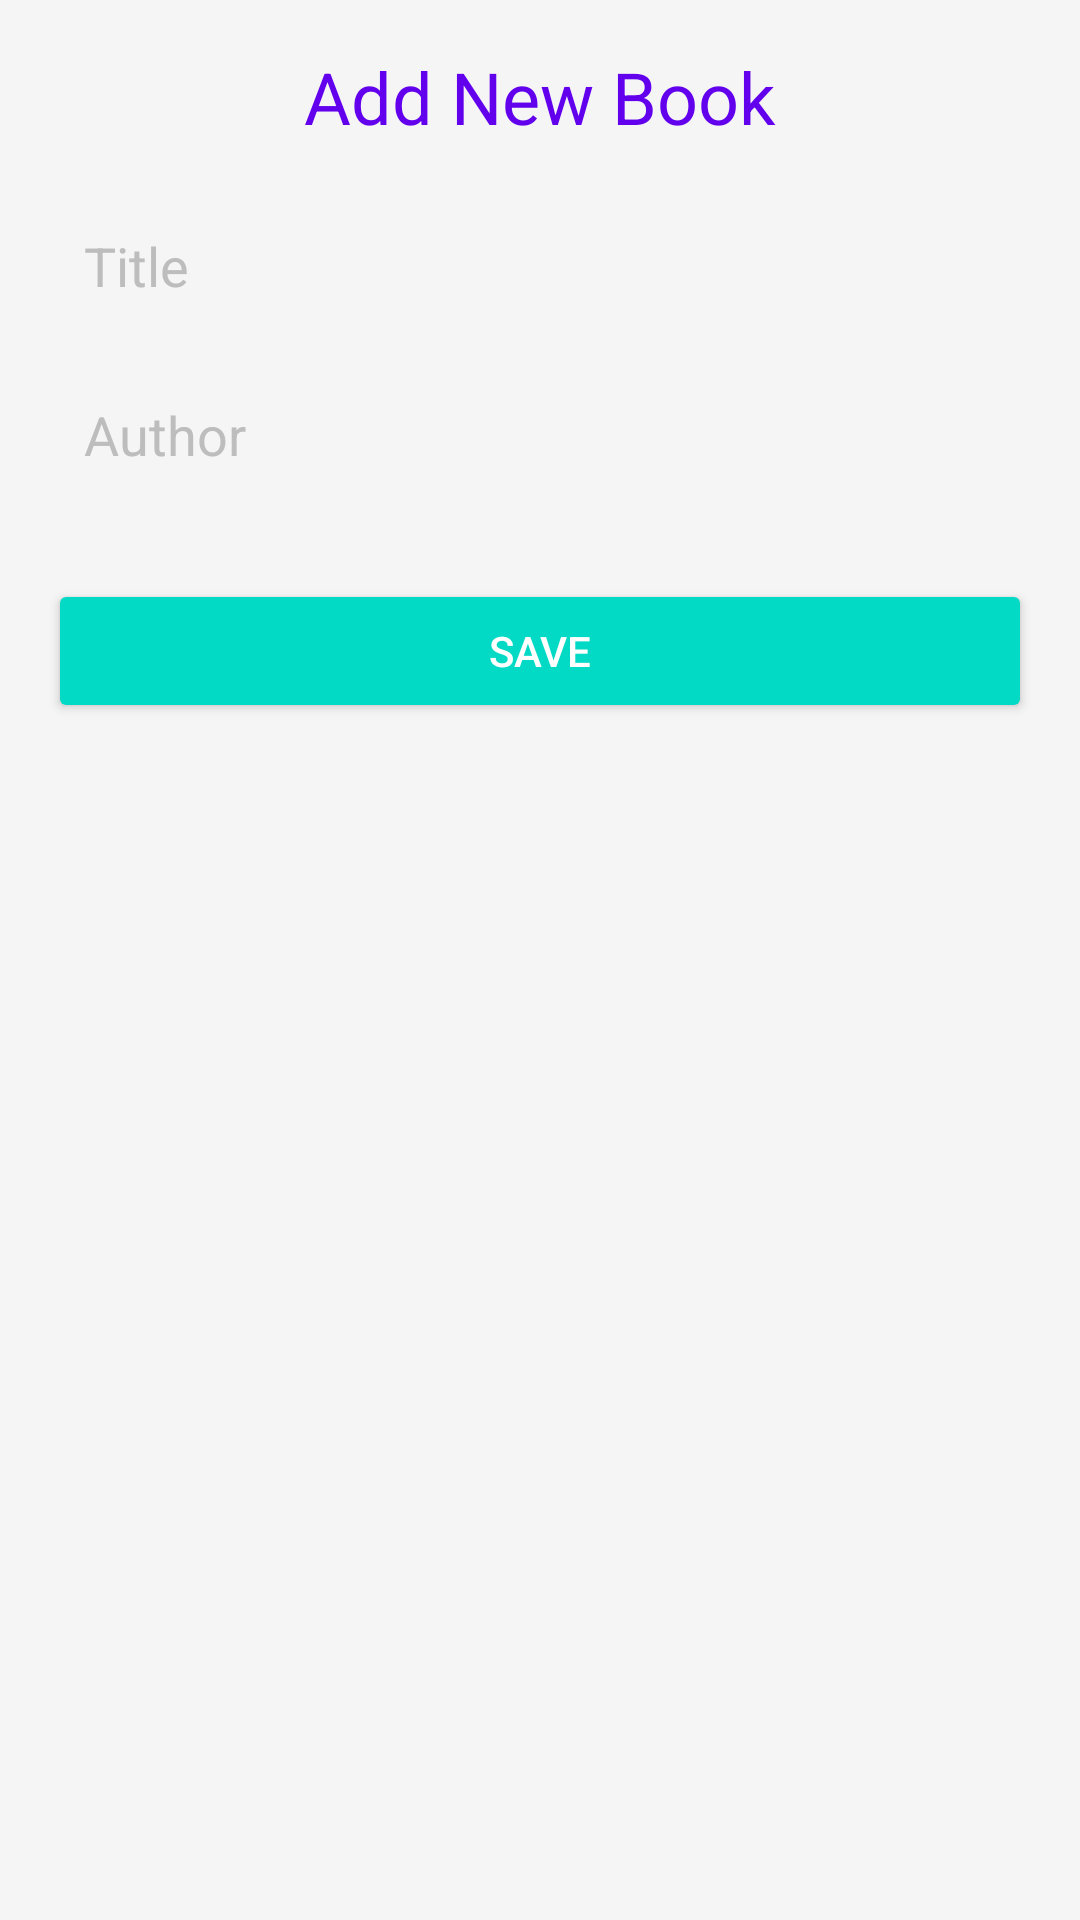

Produce the Android XML layout that renders to this screen, including the resource entries it uses.
<!-- AndroidManifest.xml: application theme Theme.Booktracker -->
<!-- res/layout/activity_add_book.xml -->
<LinearLayout xmlns:android="http://schemas.android.com/apk/res/android"
    android:layout_width="match_parent"
    android:layout_height="match_parent"
    android:orientation="vertical"
    android:padding="16dp"
    android:background="@color/colorBackground">

    <TextView
        android:layout_width="match_parent"
        android:layout_height="wrap_content"
        android:text="Add New Book"
        android:textSize="24sp"
        android:textColor="@color/colorPrimary"
        android:layout_marginBottom="16dp"
        android:textAlignment="center" />

    <EditText
        android:id="@+id/editTextBookTitle"
        android:layout_width="match_parent"
        android:layout_height="wrap_content"
        android:hint="Title"
        android:padding="12dp"
        android:background="@drawable/edittext_background"
        android:textColor="@color/colorText"
        android:textColorHint="@color/colorHint" />

    <EditText
        android:id="@+id/editTextBookAuthor"
        android:layout_width="match_parent"
        android:layout_height="wrap_content"
        android:hint="Author"
        android:padding="12dp"
        android:background="@drawable/edittext_background"
        android:textColor="@color/colorText"
        android:textColorHint="@color/colorHint"
        android:layout_marginTop="8dp" />

    <Spinner
        android:id="@+id/spinnerBookStatus"
        android:layout_width="match_parent"
        android:layout_height="wrap_content"
        android:layout_marginTop="8dp"
        android:background="@drawable/spinner_background" />

    <Button
        android:id="@+id/buttonSaveBook"
        android:layout_width="match_parent"
        android:layout_height="wrap_content"
        android:text="Save"
        android:layout_marginTop="16dp"
        android:backgroundTint="@color/colorAccent"
        android:textColor="@android:color/white"
        android:padding="12dp"
        android:elevation="4dp" />

</LinearLayout>
<!-- resources referenced by this layout -->
<resources>
  <color name="colorAccent">#03DAC5</color>
  <color name="colorBackground">#F5F5F5</color>
  <color name="colorHint">#BDBDBD</color>
  <color name="colorPrimary">#6200EE</color>
  <color name="colorText">#212121</color>
  <style name="Theme.Booktracker" parent="Base.Theme.Booktracker" />
  <style name="Base.Theme.Booktracker" parent="Theme.Material3.DayNight.NoActionBar">
          
          
      </style>
</resources>
